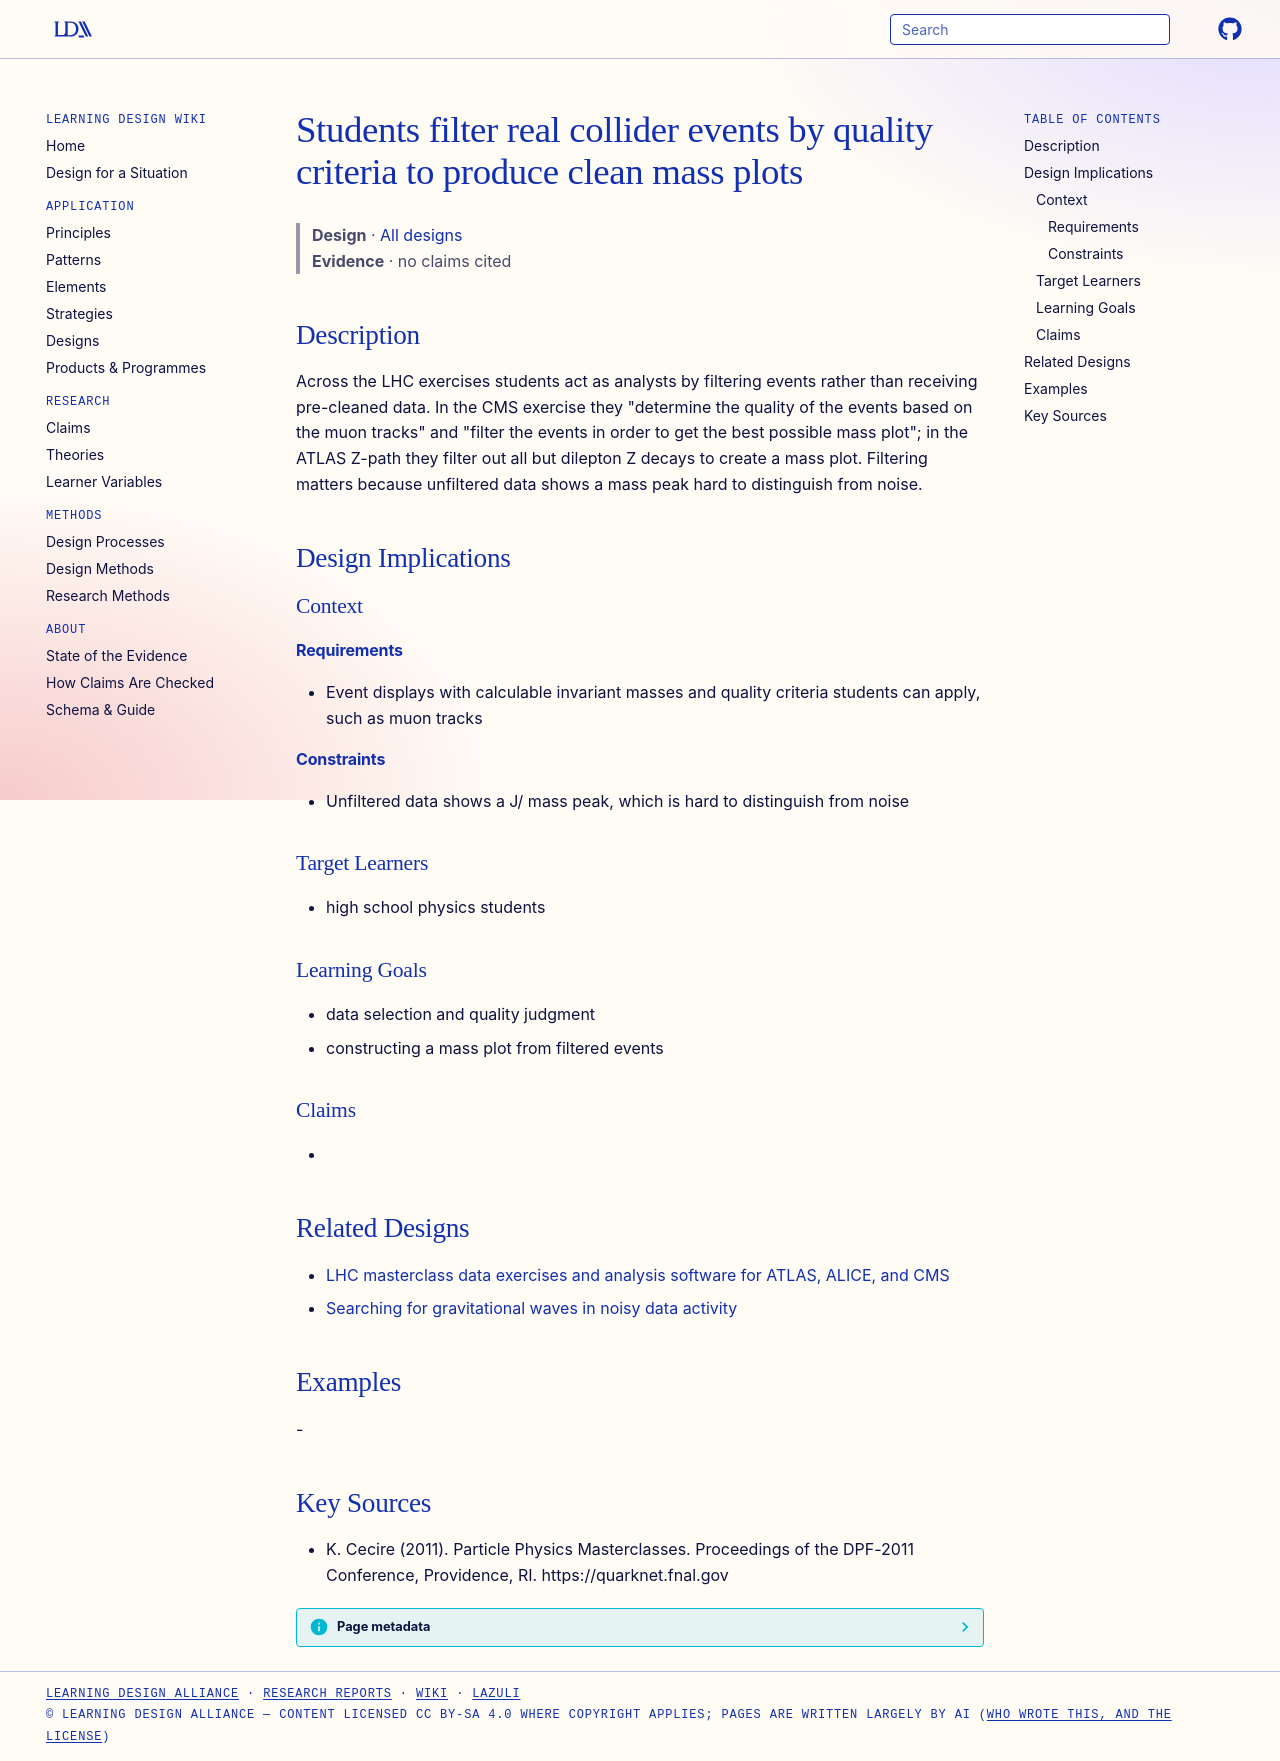

repository: Learning-Design-Alliance/learning-wiki · page: designs/student-event-filtering-mass-plot/index.html · generator: mkdocs

---
type: design
id: student-event-filtering-mass-plot
title: Students filter real collider events by quality criteria to produce clean mass plots
description: Across the LHC exercises students act as analysts by filtering events rather than receiving pre-cleaned data.
status: review
generated:
  by: "process:settle-candidates"
  at: 2026-11-16
sources:
  - id: k-cecire-2011
    resource: "https://quarknet.fnal.gov"
    title: "K. Cecire (2011). Particle Physics Masterclasses. Proceedings of the DPF-2011 Conference, Providence, RI. https://quarknet.fnal.gov"
    author: K. Cecire
---

# Students filter real collider events by quality criteria to produce clean mass plots

> **Design** · [All designs](index.md)
> **Evidence** · no claims cited

## Description
Across the LHC exercises students act as analysts by filtering events rather than receiving pre-cleaned data. In the CMS exercise they "determine the quality of the events based on the muon tracks" and "filter the events in order to get the best possible mass plot"; in the ATLAS Z-path they filter out all but dilepton Z decays to create a mass plot. Filtering matters because unfiltered data shows a mass peak hard to distinguish from noise.

## Design Implications

### Context
#### Requirements
- Event displays with calculable invariant masses and quality criteria students can apply, such as muon tracks
#### Constraints
- Unfiltered data shows a J/ mass peak, which is hard to distinguish from noise

### Target Learners
- high school physics students

### Learning Goals
- data selection and quality judgment
- constructing a mass plot from filtered events

### Claims
- 

## Related Designs

- [LHC masterclass data exercises and analysis software for ATLAS, ALICE, and CMS](lhc-masterclass-data-exercises.md)
- [Searching for gravitational waves in noisy data activity](noisy-data-matched-filtering-activity.md)

## Examples
-

## Key Sources
- K. Cecire (2011). Particle Physics Masterclasses. Proceedings of the DPF-2011 Conference, Providence, RI. https://quarknet.fnal.gov
